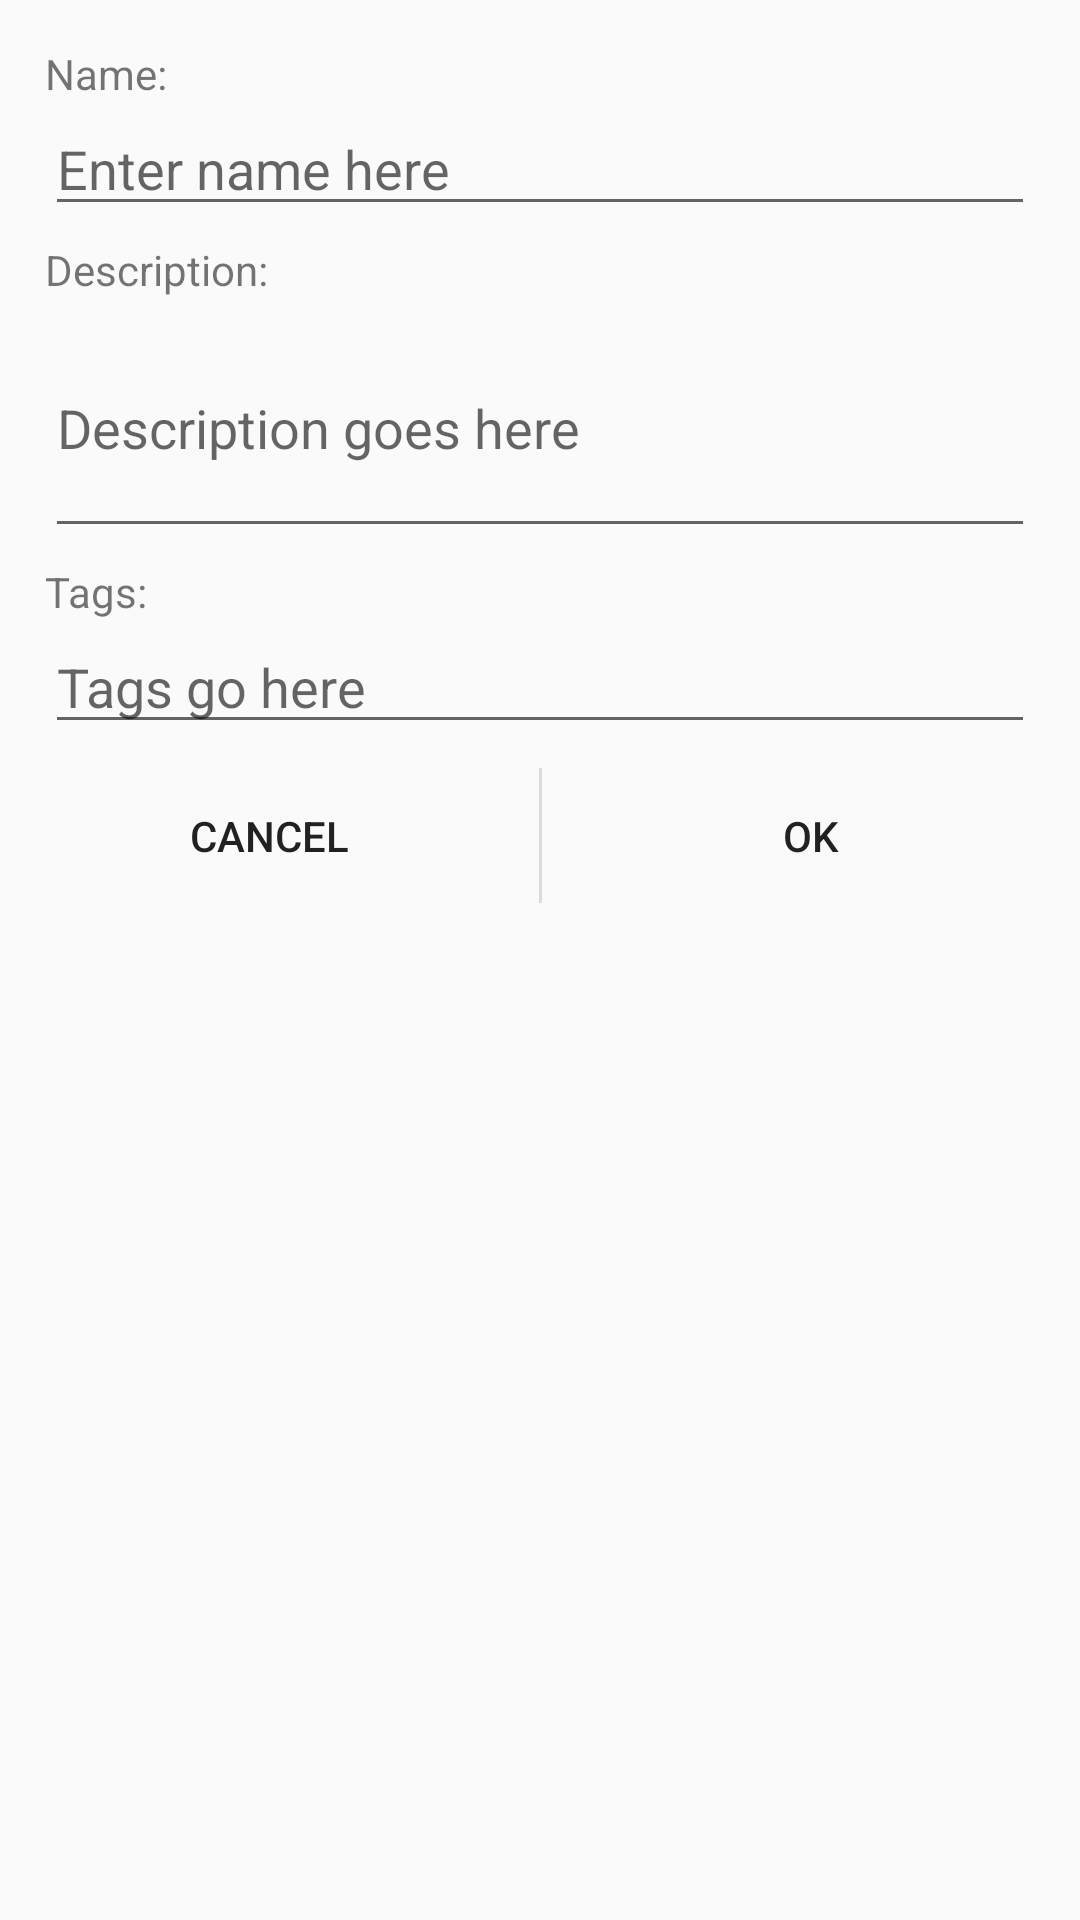

The Android layout XML behind this screen, and the referenced resources:
<!-- AndroidManifest.xml: application theme AppTheme -->
<!-- res/layout/goods_edit_dialog.xml -->
<?xml version="1.0" encoding="utf-8"?>
<LinearLayout xmlns:android="http://schemas.android.com/apk/res/android"
              android:orientation="vertical"
              android:layout_width="match_parent"
              android:layout_height="match_parent"
    >

    <TextView
        android:layout_width="wrap_content"
        android:layout_height="wrap_content"
        android:textAppearance="?android:attr/textAppearanceSmall"
        android:text="@string/wallet_name_cap"
        android:id="@+id/textView9"
        android:layout_marginRight="15dp"
        android:layout_marginLeft="15dp"
        android:layout_marginTop="15dp"/>

    <EditText
        android:layout_width="fill_parent"
        android:layout_height="wrap_content"
        android:layout_marginRight="15dp"
        android:layout_marginLeft="15dp"
        android:id="@+id/egoods_name_edit"
        android:hint="@string/enter_name_hint"
        android:inputType="textCapSentences"/>

    <TextView
        android:layout_width="wrap_content"
        android:layout_height="wrap_content"
        android:textAppearance="?android:attr/textAppearanceSmall"
        android:text="@string/descr_cap"
        android:id="@+id/textView09"
        android:layout_marginRight="15dp"
        android:layout_marginLeft="15dp"
        android:layout_marginTop="5dp"/>

    <EditText
        android:layout_width="fill_parent"
        android:layout_height="wrap_content"
        android:layout_marginRight="15dp"
        android:layout_marginLeft="15dp"
        android:id="@+id/egoods_desc_edit"
        android:hint="@string/descr_hint"
        android:inputType="textMultiLine|textCapSentences"
        android:lines="3"/>
    <TextView
        android:layout_width="wrap_content"
        android:layout_height="wrap_content"
        android:textAppearance="?android:attr/textAppearanceSmall"
        android:text="@string/tag_name_cap"
        android:id="@+id/textView19"
        android:layout_marginRight="15dp"
        android:layout_marginLeft="15dp"
        android:layout_marginTop="5dp"/>

    <EditText
        android:layout_width="fill_parent"
        android:layout_height="wrap_content"
        android:layout_marginRight="15dp"
        android:layout_marginLeft="15dp"
        android:id="@+id/egoods_tags_edit"
        android:hint="@string/tag_hint"
        android:inputType="textCapCharacters"/>

    <LinearLayout
        android:orientation="horizontal"
        android:layout_width="fill_parent"
        android:layout_height="wrap_content"
        android:layout_marginTop="8dp"
        android:layout_marginBottom="0dp"
        >

        <Button
            android:layout_width="fill_parent"
            android:layout_height="45dp"
            android:layout_weight="1"
            android:text="@android:string/cancel"
            android:id="@+id/egoods_cancel_but"
            android:minHeight="50dp"
            android:minWidth="90dp"
            style="?android:attr/borderlessButtonStyle"
            />

        <View
            android:layout_width="1dp"
            android:layout_height="match_parent"
            android:background="?android:attr/dividerVertical"
            />

        <Button
            android:layout_width="fill_parent"
            android:layout_height="45dp"
            android:layout_weight="1"
            style="?android:attr/borderlessButtonStyle"
            android:text="@android:string/ok"
            android:id="@+id/egoods_ok_but"
            android:minHeight="50dp"
            android:minWidth="90dp"
            />

    </LinearLayout>
</LinearLayout>
<!-- resources referenced by this layout -->
<resources>
  <string name="descr_cap">Description:</string>
  <string name="descr_hint">Description goes here</string>
  <string name="enter_name_hint">Enter name here</string>
  <string name="tag_hint">Tags go here</string>
  <string name="tag_name_cap">Tags:</string>
  <string name="wallet_name_cap">Name:</string>
  <style name="AppTheme" parent="Theme.AppCompat.Light.DarkActionBar">
          
          <item name="colorPrimary">@color/material_500</item>
          <item name="colorPrimaryDark">@color/material_700</item>
          <item name="colorAccent">@color/material_A200</item>
      </style>
  <color name="material_500">#FF5722</color>
  <color name="material_700">#E64A19</color>
  <color name="material_A200">#2e4262</color>
</resources>
